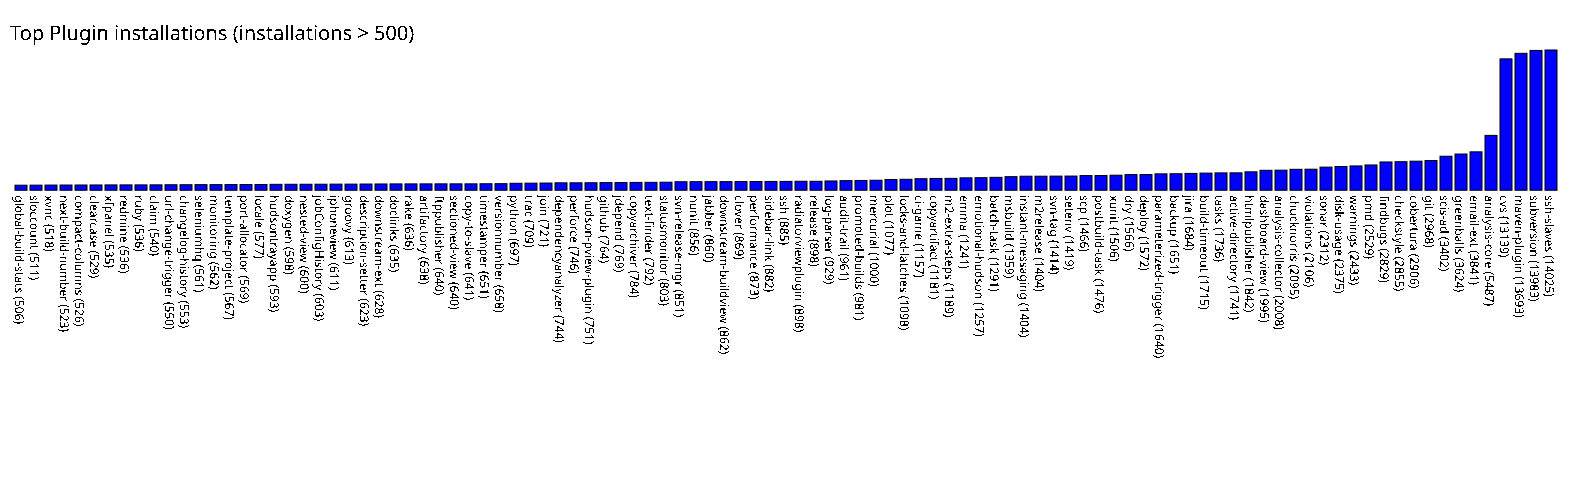

Values plotted in this chart, from the file beside it:
global-build-stats, 506
sloccount, 511
xvnc, 518
next-build-number, 523
compact-columns, 526
clearcase, 529
xfpanel, 535
redmine, 536
ruby, 536
claim, 540
url-change-trigger, 550
changelog-history, 553
seleniumhq, 561
monitoring, 562
template-project, 567
port-allocator, 569
locale, 577
hudsontrayapp, 593
doxygen, 598
nested-view, 600
jobConfigHistory, 603
iphoneview, 611
groovy, 613
description-setter, 623
downstream-ext, 628
doclinks, 635
rake, 636
artifactory, 638
ftppublisher, 640
sectioned-view, 640
copy-to-slave, 641
timestamper, 651
versionnumber, 658
python, 697
trac, 709
join, 721
dependencyanalyzer, 744
perforce, 746
hudson-pview-plugin, 751
github, 764
jdepend, 769
copyarchiver, 784
text-finder, 792
statusmonitor, 803
svn-release-mgr, 851
nunit, 856
jabber, 860
downstream-buildview, 862
clover, 869
performance, 873
sidebar-link, 882
ssh, 885
radiatorviewplugin, 898
release, 898
log-parser, 929
audit-trail, 961
promoted-builds, 981
mercurial, 1000
plot, 1077
locks-and-latches, 1098
ci-game, 1157
... 42 more rows
